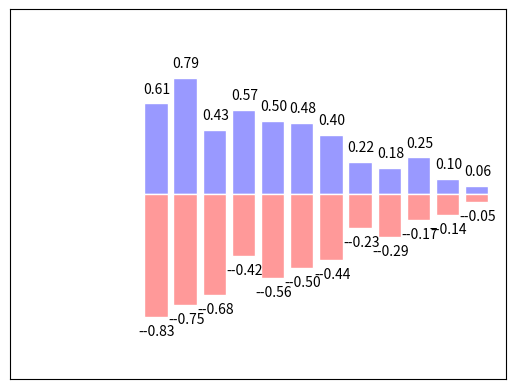

Generate this figure with matplotlib:
import matplotlib.pyplot as plt
import numpy as np

n = 12
X = np.arange(n)
Y1 = (1 - X/float(n))*np.random.uniform(0.5, 1.0, n)
Y2 = (1 - X/float(n))*np.random.uniform(0.5, 1.0, n)

plt.bar(X, +Y1, facecolor='#9999ff', edgecolor='white')
plt.bar(X, -Y2, facecolor='#ff9999', edgecolor='white')

#条形图显示y轴数据
for x,y in zip(X, Y1):
    #ha:horizontal alignment
    plt.text(x + 0.04, y + 0.05, '%.2f' % y, ha='center', va='bottom')
for x,y in zip(X, Y2):
    #ha:horizontal alignment
    plt.text(x + 0.04, -y - 0.05, '-%.2f' % -y, ha='center', va='top')

plt.xlim(-5, n)
plt.xticks(())
plt.ylim(-1.25, 1.25)
plt.yticks(())

plt.show()